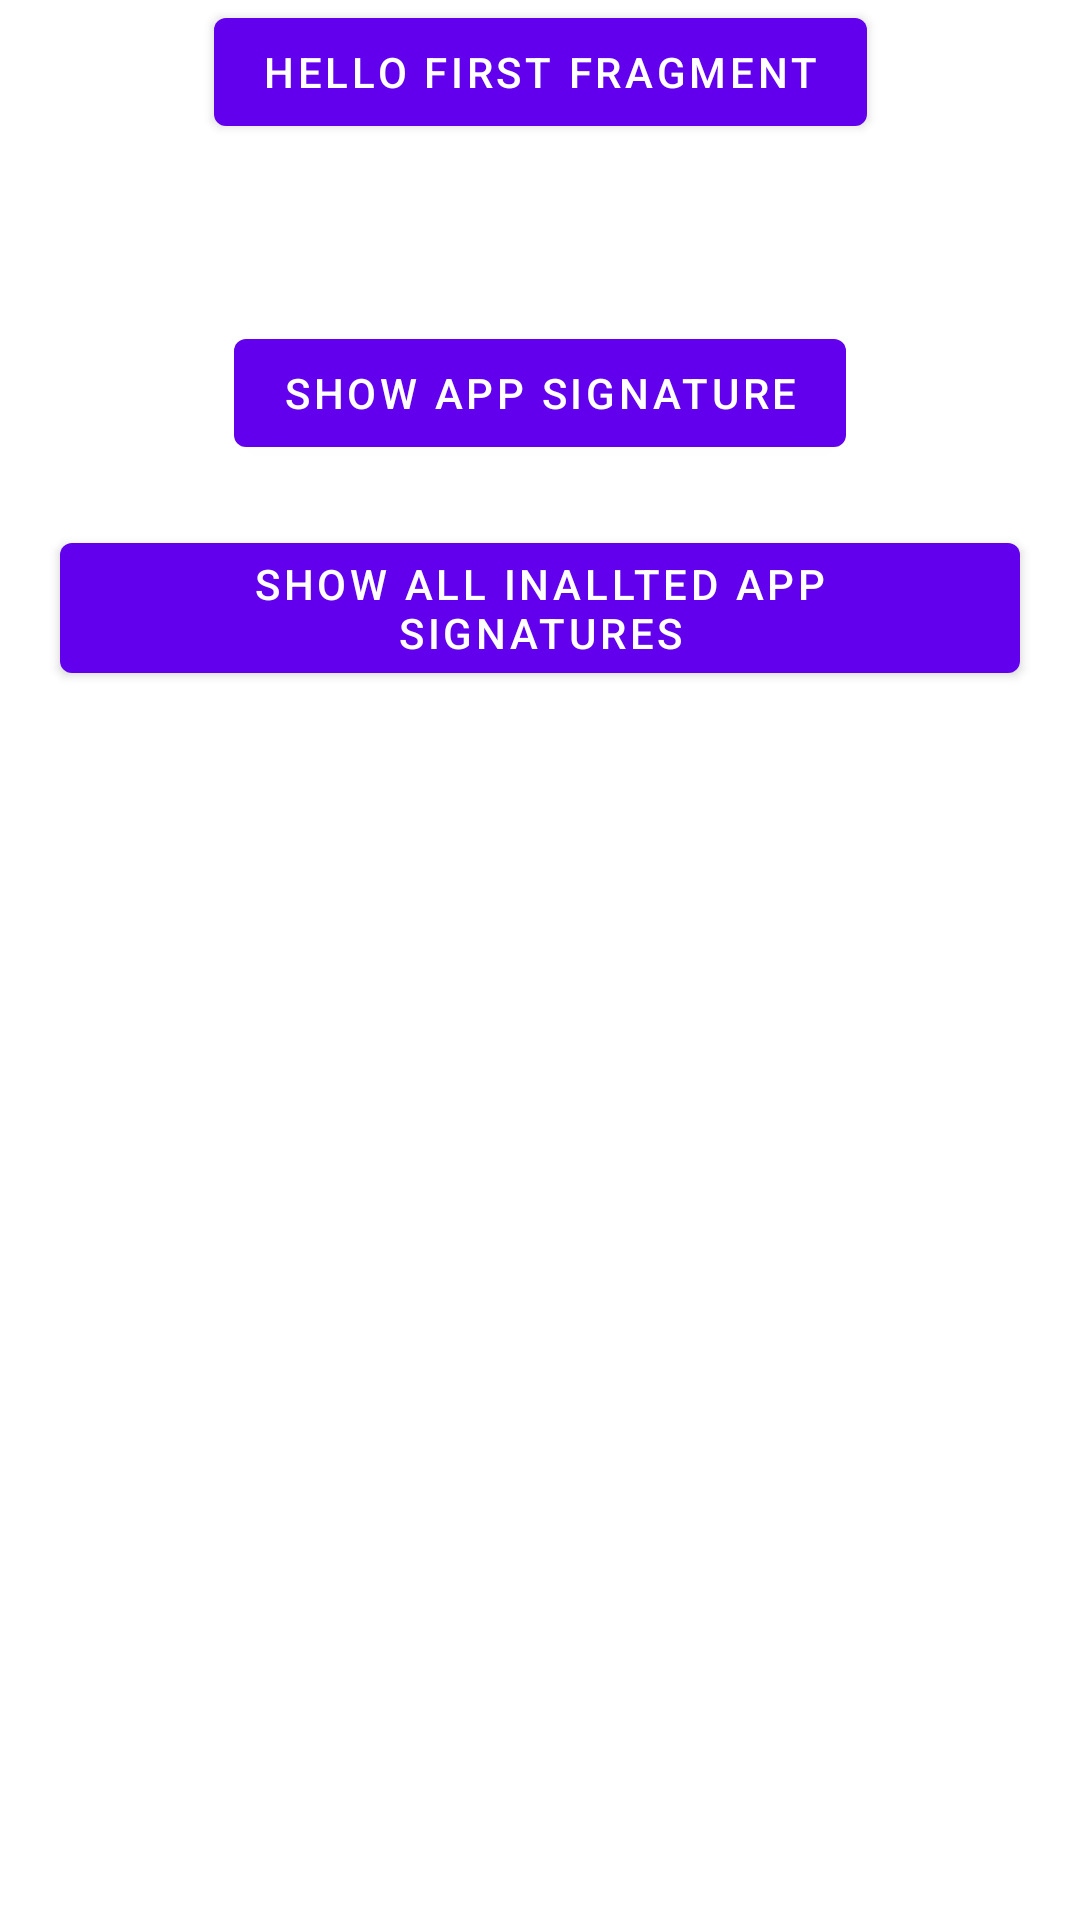

Write the Android layout XML for this screen, with the resource values it uses.
<!-- AndroidManifest.xml: application theme Theme.Appsignature -->
<!-- res/layout/fragment_first.xml -->
<?xml version="1.0" encoding="utf-8"?>
<androidx.constraintlayout.widget.ConstraintLayout xmlns:android="http://schemas.android.com/apk/res/android"
    xmlns:app="http://schemas.android.com/apk/res-auto"
    xmlns:tools="http://schemas.android.com/tools"
    android:layout_width="match_parent"
    android:layout_height="match_parent"
    tools:context=".FirstFragment">

    <Button
        android:id="@+id/button_zero"
        android:layout_width="wrap_content"
        android:layout_height="wrap_content"
        android:text="@string/hello_first_fragment"
        app:layout_constraintBottom_toTopOf="@id/app_signature_displayer"
        app:layout_constraintEnd_toEndOf="parent"
        app:layout_constraintStart_toStartOf="parent"
        app:layout_constraintTop_toTopOf="parent" />


    <TextView
        android:id="@+id/app_signature_displayer"
        android:layout_width="wrap_content"
        android:layout_height="wrap_content"
        android:layout_marginTop="20dp"
        app:layout_constraintEnd_toEndOf="parent"
        app:layout_constraintStart_toStartOf="parent"
        app:layout_constraintTop_toBottomOf="@id/button_zero"
        tools:text="@string/hello_first_fragment" />

    <Button
        android:id="@+id/button_first"
        android:layout_width="wrap_content"
        android:layout_height="wrap_content"
        android:layout_marginTop="20dp"
        android:text="Show App Signature"
        app:layout_constraintEnd_toEndOf="parent"
        app:layout_constraintStart_toStartOf="parent"
        app:layout_constraintTop_toBottomOf="@id/app_signature_displayer" />

    <Button
        android:id="@+id/button_second"
        android:layout_width="wrap_content"
        android:layout_height="wrap_content"
        android:layout_marginTop="20dp"
        android:text="Show all inallted App Signatures"
        app:layout_constraintEnd_toEndOf="parent"
        app:layout_constraintStart_toStartOf="parent"
        app:layout_constraintTop_toBottomOf="@id/button_first" />

    <androidx.recyclerview.widget.RecyclerView
        android:id="@+id/all_installed_app_signature"
        android:layout_width="match_parent"
        android:layout_height="wrap_content"
        app:layout_constraintEnd_toEndOf="parent"
        app:layout_constraintStart_toStartOf="parent"
        app:layout_constraintTop_toBottomOf="@id/button_second" />
</androidx.constraintlayout.widget.ConstraintLayout>
<!-- resources referenced by this layout -->
<resources>
  <string name="hello_first_fragment">Hello first fragment</string>
  <style name="Theme.Appsignature" parent="Theme.MaterialComponents.DayNight.DarkActionBar">
          
          <item name="colorPrimary">@color/purple_500</item>
          <item name="colorPrimaryVariant">@color/purple_700</item>
          <item name="colorOnPrimary">@color/white</item>
          
          <item name="colorSecondary">@color/teal_200</item>
          <item name="colorSecondaryVariant">@color/teal_700</item>
          <item name="colorOnSecondary">@color/black</item>
          
          <item name="android:statusBarColor" tools:targetApi="l">?attr/colorPrimaryVariant</item>
          
      </style>
  <!-- not gathered from this repository: default colours our renderer supplied (Android Studio template values) -->
  <color name="purple_500">#FF6200EE</color>
  <color name="purple_700">#FF3700B3</color>
  <color name="teal_200">#FF03DAC5</color>
  <color name="teal_700">#FF018786</color>
  <color name="black">#FF000000</color>
  <color name="white">#FFFFFFFF</color>
</resources>
